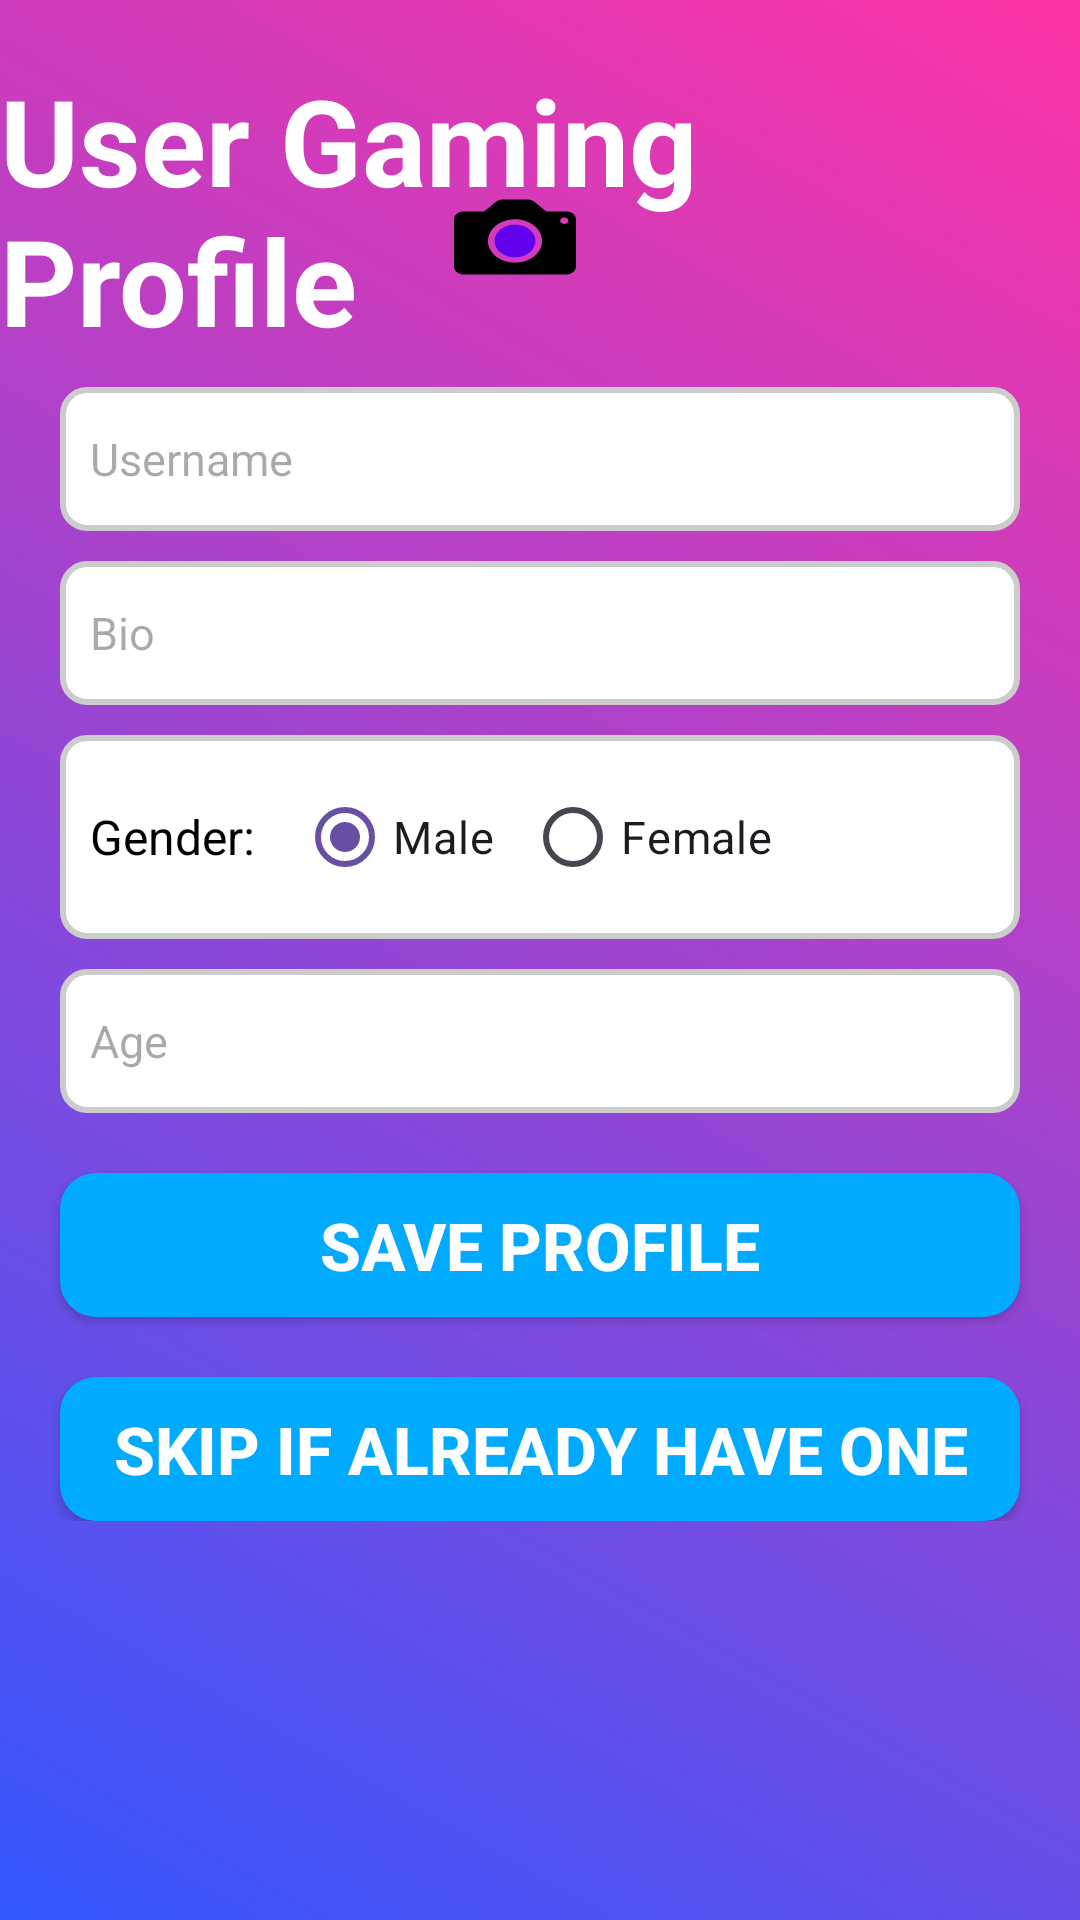

Write the Android layout XML for this screen, with the resource values it uses.
<!-- AndroidManifest.xml: application theme Theme.St_NoBrainerQuizApp -->
<!-- res/layout/activity_user_profile.xml -->
<?xml version="1.0" encoding="utf-8"?>
<androidx.constraintlayout.widget.ConstraintLayout xmlns:android="http://schemas.android.com/apk/res/android"
    xmlns:app="http://schemas.android.com/apk/res-auto"
    xmlns:tools="http://schemas.android.com/tools"
    android:id="@+id/viewUserProfile"
    android:layout_width="match_parent"
    android:layout_height="match_parent"
    android:background="@drawable/background_gradient"
    tools:context=".ActivityUserProfile">

    <TextView
        android:id="@+id/tvProfile"
        android:layout_width="wrap_content"
        android:layout_height="wrap_content"
        android:text="User Gaming Profile"
        android:textSize="40dp"
        android:textStyle="bold"
        android:textColor="@color/white"
        app:layout_constraintStart_toStartOf="parent"
        app:layout_constraintEnd_toEndOf="parent"
        app:layout_constraintTop_toTopOf="parent"
        android:layout_marginTop="20dp"
        />

    <com.google.android.material.imageview.ShapeableImageView
        android:id="@+id/imgPic"
        android:layout_width="150dp"
        android:layout_height="150dp"
        android:layout_marginBottom="550dp"
        android:layout_marginTop="0dp"
        app:layout_constraintBottom_toBottomOf="parent"
        app:layout_constraintEnd_toEndOf="parent"
        app:layout_constraintHorizontal_bias="0.459"
        app:layout_constraintStart_toStartOf="parent"
        app:layout_constraintVertical_bias="0.027"
        app:shapeAppearanceOverlay="@style/roundImageViewRounded"
        app:srcCompat="@drawable/profile" />


    <Button
        android:id="@+id/imgTakeImage"
        android:layout_width="50dp"
        android:layout_height="40dp"
        android:layout_marginTop="20dp"
        android:background="@drawable/ic_camera"
        android:shadowColor="@color/white"
        app:layout_constraintBottom_toBottomOf="@id/imgPic"
        app:layout_constraintEnd_toEndOf="@+id/imgPic"
        app:layout_constraintHorizontal_bias="0.503"
        app:layout_constraintStart_toStartOf="@+id/imgPic"
        app:layout_constraintTop_toTopOf="@id/imgPic"
        app:layout_constraintVertical_bias="1.1" />

    <LinearLayout
        android:layout_width="match_parent"
        android:layout_height="0dp"
        android:layout_marginTop="20dp"
        android:orientation="vertical"
        app:layout_constraintBottom_toBottomOf="parent"
        app:layout_constraintEnd_toEndOf="parent"
        app:layout_constraintHorizontal_bias="0.0"
        app:layout_constraintStart_toStartOf="parent"
        app:layout_constraintTop_toBottomOf="@+id/imgTakeImage"
        app:layout_constraintVertical_bias="0.038">

        <androidx.core.widget.NestedScrollView
            android:layout_width="match_parent"
            android:layout_height="wrap_content">

            <LinearLayout
                android:layout_width="match_parent"
                android:layout_height="wrap_content"
                android:orientation="vertical">

                <EditText
                    android:id="@+id/edtUsername"
                    android:layout_width="match_parent"
                    android:layout_height="48dp"
                    android:background="@drawable/edit_text_background"
                    android:layout_marginHorizontal="20dp"
                    android:layout_marginTop="10dp"
                    android:hint="Username"
                    android:inputType="text|textCapSentences"
                    android:textColor="@color/black"
                    android:textSize="15sp"
                    tools:ignore="HardcodedText" />

                <EditText
                    android:id="@+id/edtBio"
                    android:layout_width="match_parent"
                    android:layout_height="48dp"
                    android:layout_marginHorizontal="20dp"
                    android:layout_marginTop="10dp"
                    android:hint="Bio"
                    android:background="@drawable/edit_text_background"
                    android:inputType="text|textCapSentences"
                    android:textColor="@color/black"
                    android:textSize="15sp"
                    tools:ignore="HardcodedText" />

                <LinearLayout
                    android:layout_width="match_parent"
                    android:layout_height="wrap_content"
                    android:orientation="horizontal"
                    android:background="@drawable/edit_text_background"
                    android:layout_marginHorizontal="20dp"
                    android:layout_marginTop="10dp">

                    <TextView
                        android:layout_width="wrap_content"
                        android:layout_height="wrap_content"
                        android:text="Gender: "
                        android:textSize="16sp"
                        android:textColor="@color/black"
                        android:layout_gravity="center" />

                    <RadioGroup
                        android:layout_width="wrap_content"
                        android:layout_height="wrap_content"
                        android:layout_marginStart="10dp"
                        android:layout_gravity="center"
                        android:id="@+id/radioGroup"
                        android:orientation="horizontal">

                        <RadioButton
                            android:id="@+id/rdMale"
                            android:layout_width="wrap_content"
                            android:layout_height="wrap_content"
                            android:textSize="15sp"
                            android:text="Male"
                            android:checked="true"
                            tools:ignore="HardcodedText" />

                        <RadioButton
                            android:id="@+id/rdFemale"
                            android:layout_width="wrap_content"
                            android:layout_height="wrap_content"
                            android:textSize="15sp"
                            android:text="Female"
                            android:layout_marginStart="10dp" />

                    </RadioGroup>

                </LinearLayout>

                <EditText
                    android:id="@+id/edtAge"
                    android:layout_width="match_parent"
                    android:layout_height="48dp"
                    android:layout_marginHorizontal="20dp"
                    android:layout_marginTop="10dp"
                    android:background="@drawable/edit_text_background"
                    android:hint="Age"
                    android:inputType="number"
                    android:maxLength="2"
                    android:textColor="@color/black"
                    android:textSize="15sp"
                    tools:ignore="HardcodedText" />



                <androidx.appcompat.widget.AppCompatButton
                    android:id="@+id/btnCreateProfile"
                    android:layout_width="match_parent"
                    android:layout_height="wrap_content"
                    android:layout_marginStart="20dp"
                    android:layout_marginEnd="20dp"
                    android:background="@drawable/button_bg"
                    android:text="Save Profile"
                    android:layout_marginTop="20dp"
                    android:textColor="@color/white"
                    android:textSize="22sp"
                    android:textStyle="bold"
                    app:layout_constraintTop_toBottomOf="@id/tilPassword"
                    app:layout_constraintEnd_toEndOf="parent"
                    app:layout_constraintStart_toStartOf="parent"
                    />

                <androidx.appcompat.widget.AppCompatButton
                    android:id="@+id/btnSkipProfile"
                    android:layout_width="match_parent"
                    android:layout_height="wrap_content"
                    android:layout_marginStart="20dp"
                    android:layout_marginEnd="20dp"
                    android:background="@drawable/button_bg"
                    android:text="Skip if already have one"
                    android:layout_marginTop="20dp"
                    android:textColor="@color/white"
                    android:textSize="22sp"
                    android:textStyle="bold"
                    app:layout_constraintTop_toBottomOf="@id/tilPassword"
                    app:layout_constraintEnd_toEndOf="parent"
                    app:layout_constraintStart_toStartOf="parent"
                    />



            </LinearLayout>



        </androidx.core.widget.NestedScrollView>



    </LinearLayout>

</androidx.constraintlayout.widget.ConstraintLayout>
<!-- resources referenced by this layout -->
<resources>
  <color name="black">#FF000000</color>
  <color name="white">#FFFFFFFF</color>
  <!-- drawable background_gradient (drawable) -->
  <?xml version="1.0" encoding="utf-8"?>
  <layer-list xmlns:android="http://schemas.android.com/apk/res/android">
      <item>
          <shape>
              <gradient
                  android:angle="45"
                  android:endColor="#FF33A6"
                  android:startColor="#3357FF"
                  android:type="linear" />
          </shape>
      </item>
  </layer-list>
  <!-- drawable button_bg (drawable) -->
  <?xml version="1.0" encoding="utf-8"?>
  <selector xmlns:android="http://schemas.android.com/apk/res/android">
      <item android:state_pressed="true">
          <shape>
              <solid android:color="#5500AAFF" />
              <corners android:radius="12dp" />
          </shape>
      </item>
      <item>
          <shape>
              <solid android:color="#00AAFF" />
              <corners android:radius="12dp" />
          </shape>
      </item>
  </selector>
  <!-- drawable edit_text_background (drawable) -->
  <?xml version="1.0" encoding="utf-8"?>
  <selector xmlns:android="http://schemas.android.com/apk/res/android">
      <item>
          <shape android:shape="rectangle">
              <solid android:color="#FFFFFF" />
              <corners android:radius="8dp" />
              <stroke
                  android:width="2dp"
                  android:color="#CCCCCC" />
              <padding
                  android:left="10dp"
                  android:right="10dp"
                  android:top="10dp"
                  android:bottom="10dp" />
          </shape>
      </item>
  </selector>
  <!-- drawable ic_camera (drawable) -->
  <?xml version="1.0" encoding="utf-8"?>
  <vector xmlns:android="http://schemas.android.com/apk/res/android"
      android:width="512dp"
      android:height="512dp"
      android:viewportWidth="512"
      android:viewportHeight="512">
      <path
          android:fillColor="#000000"
          android:pathData="M430.4,147h-67.5l-40.4,-40.8c0,0 -0.2,-0.2 -0.3,-0.2l-0.2,-0.2v0c-6,-6 -14.1,-9.8 -23.3,-9.8h-84c-9.8,0 -18.5,4.2 -24.6,10.9l0,0.1l-39.5,40H81.6C63,147 48,161.6 48,180.2v202.1c0,18.6 15,33.7 33.6,33.7h348.8c18.5,0 33.6,-15.1 33.6,-33.7V180.2C464,161.6 448.9,147 430.4,147zM256,365.5c-50.9,0 -92.4,-41.6 -92.4,-92.6c0,-51.1 41.5,-92.6 92.4,-92.6c51,0 92.4,41.5 92.4,92.6C348.4,323.9 307,365.5 256,365.5zM424.1,200.5c-7.7,0 -14,-6.3 -14,-14.1s6.3,-14.1 14,-14.1c7.7,0 14,6.3 14,14.1S431.8,200.5 424.1,200.5z"/>
      <path
          android:fillColor="#FF6200EE"
          android:pathData="M256,202.9c-38.6,0 -69.8,31.3 -69.8,70c0,38.6 31.2,70 69.8,70c38.5,0 69.8,-31.3 69.8,-70C325.8,234.2 294.5,202.9 256,202.9z"/>
  </vector>
  <style name="roundImageViewRounded">
          <item name="cornerFamily">rounded</item>
          <item name="cornerSize">50%</item>
      </style>
  <style name="Theme.St_NoBrainerQuizApp" parent="Base.Theme.St_NoBrainerQuizApp" />
  <style name="Base.Theme.St_NoBrainerQuizApp" parent="Theme.Material3.DayNight.NoActionBar">
          
          
      </style>
</resources>
